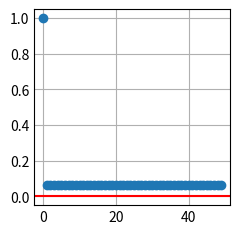

This figure's Python source:
import math
import random
import matplotlib.pyplot as plt
import numpy as np

def summation(array, node_pre_layer):
    sum = 0
    for i in range(node_pre_layer):
        sum += array[i][0] * array[i][1]
    
    return sum

def sigmoid(x):
    return 1 / (1 + math.pow(math.e, -x))

def input_function(random_input):
    return math.sin( math.pow(random_input[0], 2)) * math.cos(random_input[0])

class BaseNetwork:
    def __init__(self, data, network_structure, best_weight_array):
        self.data = data
        self.network_structure = network_structure
        self.network = []
        self.weight_array = best_weight_array

    # Appends number of weights according to network structure and appends random values
    def initweights(self):
        if self.weight_array == []:
            total_weights = 0
            for i in range (len(self.network_structure) - 1):
                total_weights += self.network_structure[i] * self.network_structure[i+1]
            for i in range(total_weights):
                self.weight_array.append(random.uniform(0, 1))

    def randomize_weights(self):
        for i in range (len(self.weight_array)):
            self.weight_array[i] += random.uniform(-0.5, 0.5)
            if self.weight_array[i] > 1:
                self.weight_array[i] = 1
            elif self.weight_array[i] < 0:
                self.weight_array[i] = 0

    def modify_network(self):
        random.seed()
        layer_prob = random.uniform(0, 1)
        node_prob = random.uniform(0, 1)
        remove_node_prob = random.uniform(0, 1)

        # Adding a new layer
        if layer_prob > 0.9:
            self.network_structure.insert( (len(self.network_structure) - 1), 1)

        # Adding a new node
        if node_prob > 0.5 and self.weight_array != [] and self.network != []:
            self.network_structure[len(self.network_structure) - 1] + 1
            # Adds edges according to the number of nodes in the 3nd-to-last and last layer
            self.network[-2].append([])
            for i in range (self.network_structure[-3]):
                self.network[-2][-1].append([0, random.uniform(0, 1)])
            self.network[-2][-1].append(0)

        # Removing a node


    def initlayers(self):

        # Appends structure, input and empty array for each layer
        self.network.append(self.network_structure)
        self.network.append(self.data)

        for i in range(len(self.network_structure) - 1):
            self.network.append([])

        counter = 0

        # Sets weights of the network according to the weight_array
        for i in range (1, len(self.network_structure)):

            nodes_layer = self.network_structure[i]
            nodes_pre_layer = self.network_structure[i - 1]

            for j in range (nodes_layer):
                self.network[i + 1].append([])

                for k in range (nodes_pre_layer):
                    self.network[i + 1][j].append([0, self.weight_array[counter]])
                self.network[i + 1][j].append(0)  

# Takes values from previous layer and adds it to the "signal" of the next layer at every node
        for layer in range(2, len(self.network_structure) + 1):
            for node in range(self.network_structure[layer - 1]):
                nodes_pre_layer = self.network_structure[layer - 2]
                for edge in range(nodes_pre_layer):
                    
# The first layer will only contain float values
                    if layer == 2:
                        self.network[2][node][edge][0] = self.network[1][edge]

# The rest of the layers will contain nodes with signals and weights inside them
                    if layer != 2:
                        self.network[layer][node][edge][0] = self.network[layer - 1][edge][-1]
        
# Summation of signal times weight for each edge in a node and applies sigmoid function
                self.network[layer][node][-1] = sigmoid(summation(self.network[layer][node], nodes_pre_layer))
        print(self.network)


    def return_weights(self):
        return self.weight_array

    def return_difference(self):
        x = self.network[-1][0][-1]
        return ( math.pow(x , 2) - 
                    math.pow(input_function(self.data), 2) )

def main(population, generation):

    # Input, Hidden layers, Output
    network_structure = [1, 7, 6, 4, 1]

    best_difference = 1
    generations = []
    differences = []
    best_weight_array = []

    for i in range (generation):
        
        generations.append(i)
        differences.append(abs(best_difference))

        for j in range (population):

            random_input = [random.uniform(-30, 30)]

            newNetwork = BaseNetwork(random_input, network_structure, best_weight_array)

            newNetwork.initweights()
            newNetwork.randomize_weights()

            #newNetwork.modify_network()
            newNetwork.initlayers()



            if abs(newNetwork.return_difference()) < best_difference:
                best_difference = newNetwork.return_difference()
            best_weight_array = newNetwork.return_weights()
        
# Plot data
   
    plt.style.use('_mpl-gallery')
    
    x = np.array(generations)
    y = np.array(differences)

    # print(differences)
    # print(generations)

    plt.scatter(x, y)
    plt.axhline(y = 0, color = 'r', linestyle = '-') 
    plt.show()

main(2, 50)

# Have the code randomly alter the amount of nodes in the structure and rememebr to give it a random starting weight.
# The structure must also be taken into acount when logging the "best" network. AKA weights and structure now become important.
